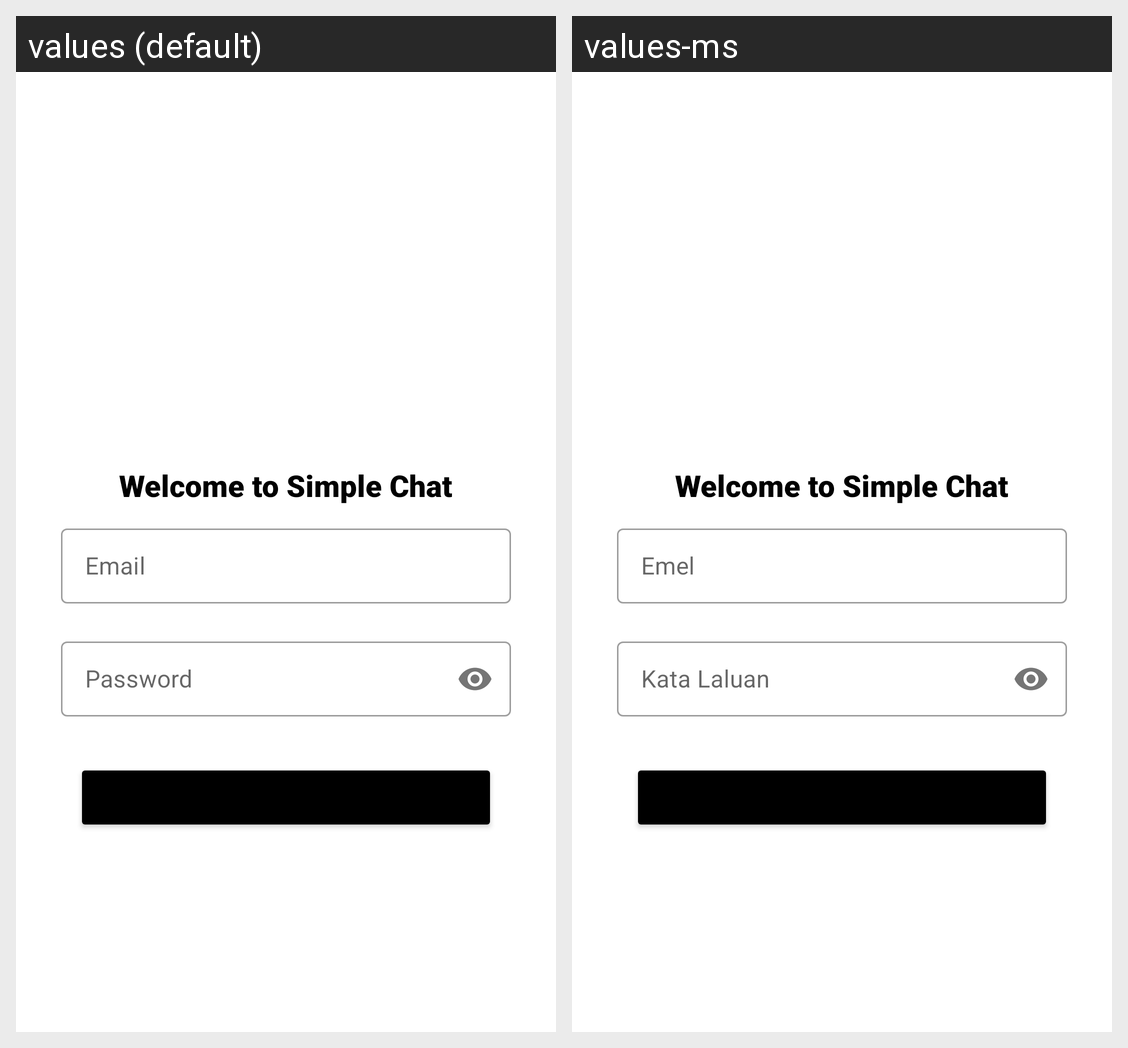

The Android screen above is rendered under two locales of the same app. Produce the string resources it draws, with the default and per-locale values.
Android screen res/layout/activity_login.xml rendered under 2 locales, left to right: values (default), values-ms. Device: Nexus 5 (rendered at 1080×1920; each locale shown at half size, 540×960, under a caption strip naming it); theme Theme.SimpleChatApplication.
Strings drawn on this screen, with the default value and each locale's value (text and hints the layout hard-codes, and strings that could not be matched under every locale, appear in the picture but are not listed):

email_label
  values: Email
  values-ms: Emel

password_label
  values: Password
  values-ms: Kata Laluan
